Run: headless pygame with SDL's dummy video driver; simulated clock (each Clock.tick advances the game by its frame time, no real sleeping); random seed 0; keys injected as events and as key.get_pressed() state; mouse plan: one left click at the window centre at the start of phase 2, then a move to the lower-right quarter at the start of phase 3.
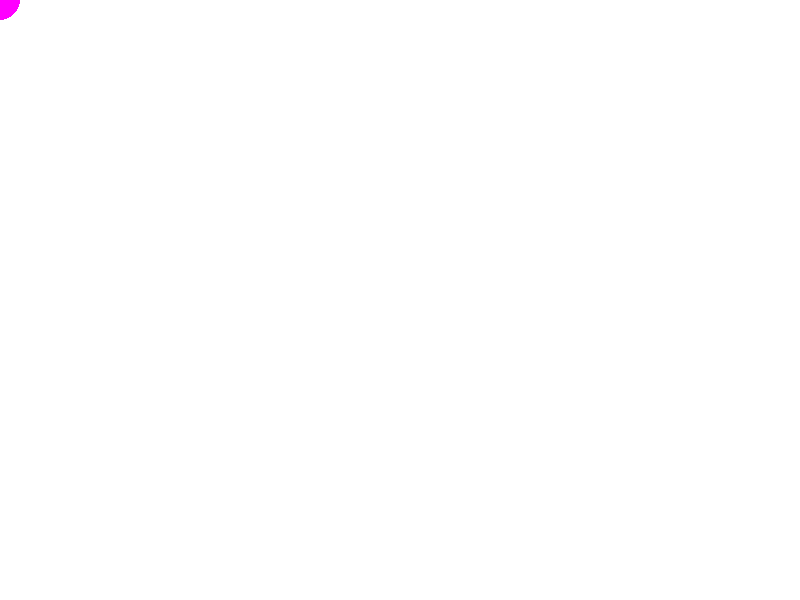
Frame 1 of 4 · flips 1–60 · no input
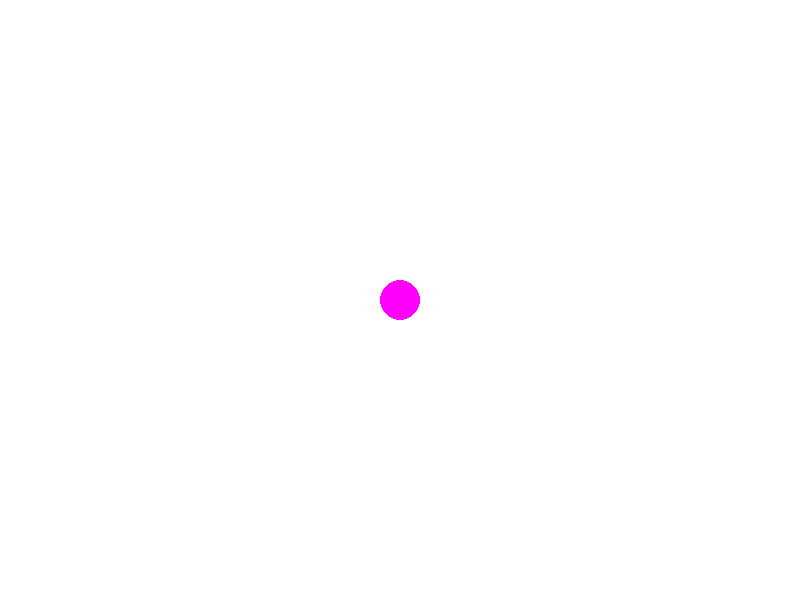
Frame 2 of 4 · flips 61–180 · clicked the window centre · tapped SPACE, RETURN · held RIGHT (→), D
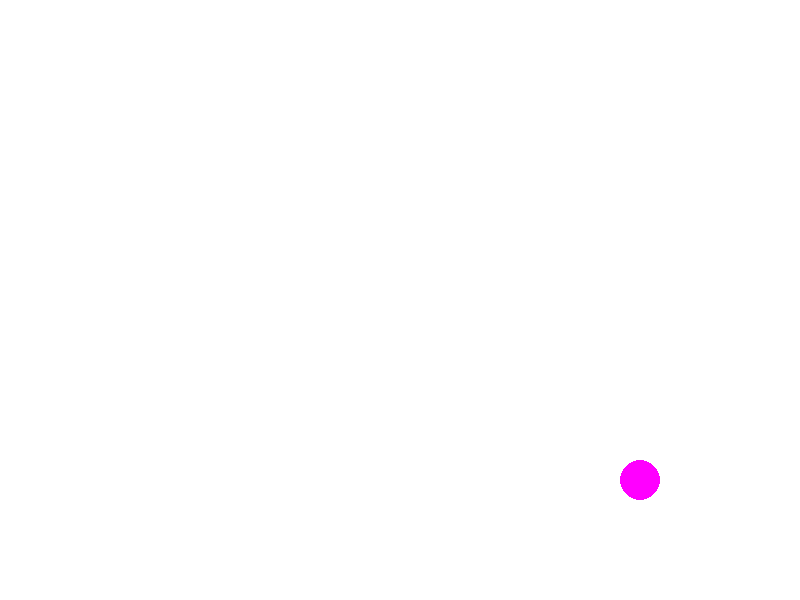
Frame 3 of 4 · flips 181–300 · moved the mouse to the lower-right quarter · held DOWN (↓), S
Frame 4 of 4 · flips 301–420 · held LEFT (←), A, UP (↑), W · screen unchanged from frame 3, image omitted

The pygame program that drew these frames:

import pygame
import sys

pygame.init()
pantalla = pygame.display.set_mode((800, 600))
pygame.display.set_caption("5. Eventos del Mouse")

color_circulo = (255, 0, 255)
radio = 20

ejecutando = True
while ejecutando:
    for evento in pygame.event.get():
        if evento.type == pygame.QUIT:
            ejecutando = False
        
        # Evento de clic
        if evento.type == pygame.MOUSEBUTTONDOWN:
            if evento.button == 1: # Izquierdo
                color_circulo = (255, 0, 0)
            elif evento.button == 3: # Derecho
                color_circulo = (0, 0, 255)
        
        if evento.type == pygame.MOUSEBUTTONUP:
            color_circulo = (255, 0, 255) # Volver a original

    # Posición actual
    pos = pygame.mouse.get_pos()

    pantalla.fill((255, 255, 255))
    pygame.draw.circle(pantalla, color_circulo, pos, radio)
    
    pygame.display.flip()

pygame.quit()
sys.exit()
